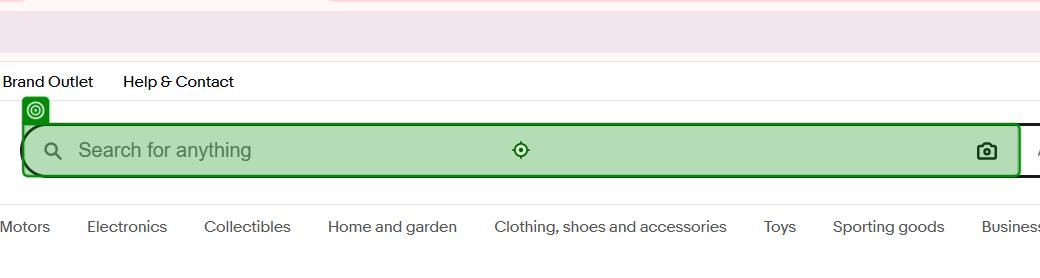
Workflow: SearchProduct

Step 1: type [in_ProductName] into the text box 'gh-ac' in window 'Electronics, Cars, Fashion, Collectibles & More | eBay' (chrome.exe)

Step 2: click on the button 'Search' in window 'Electronics, Cars, Fashion, Collectibles & More | eBay' (chrome.exe) (no picture)

Step 3: check the element in window 'Samsung Galaxy A56 for sale | eBay' (chrome.exe) (no picture)

Step 4: click on the element in window 'Apple Watch 11 for sale | eBay' (chrome.exe) (no picture)

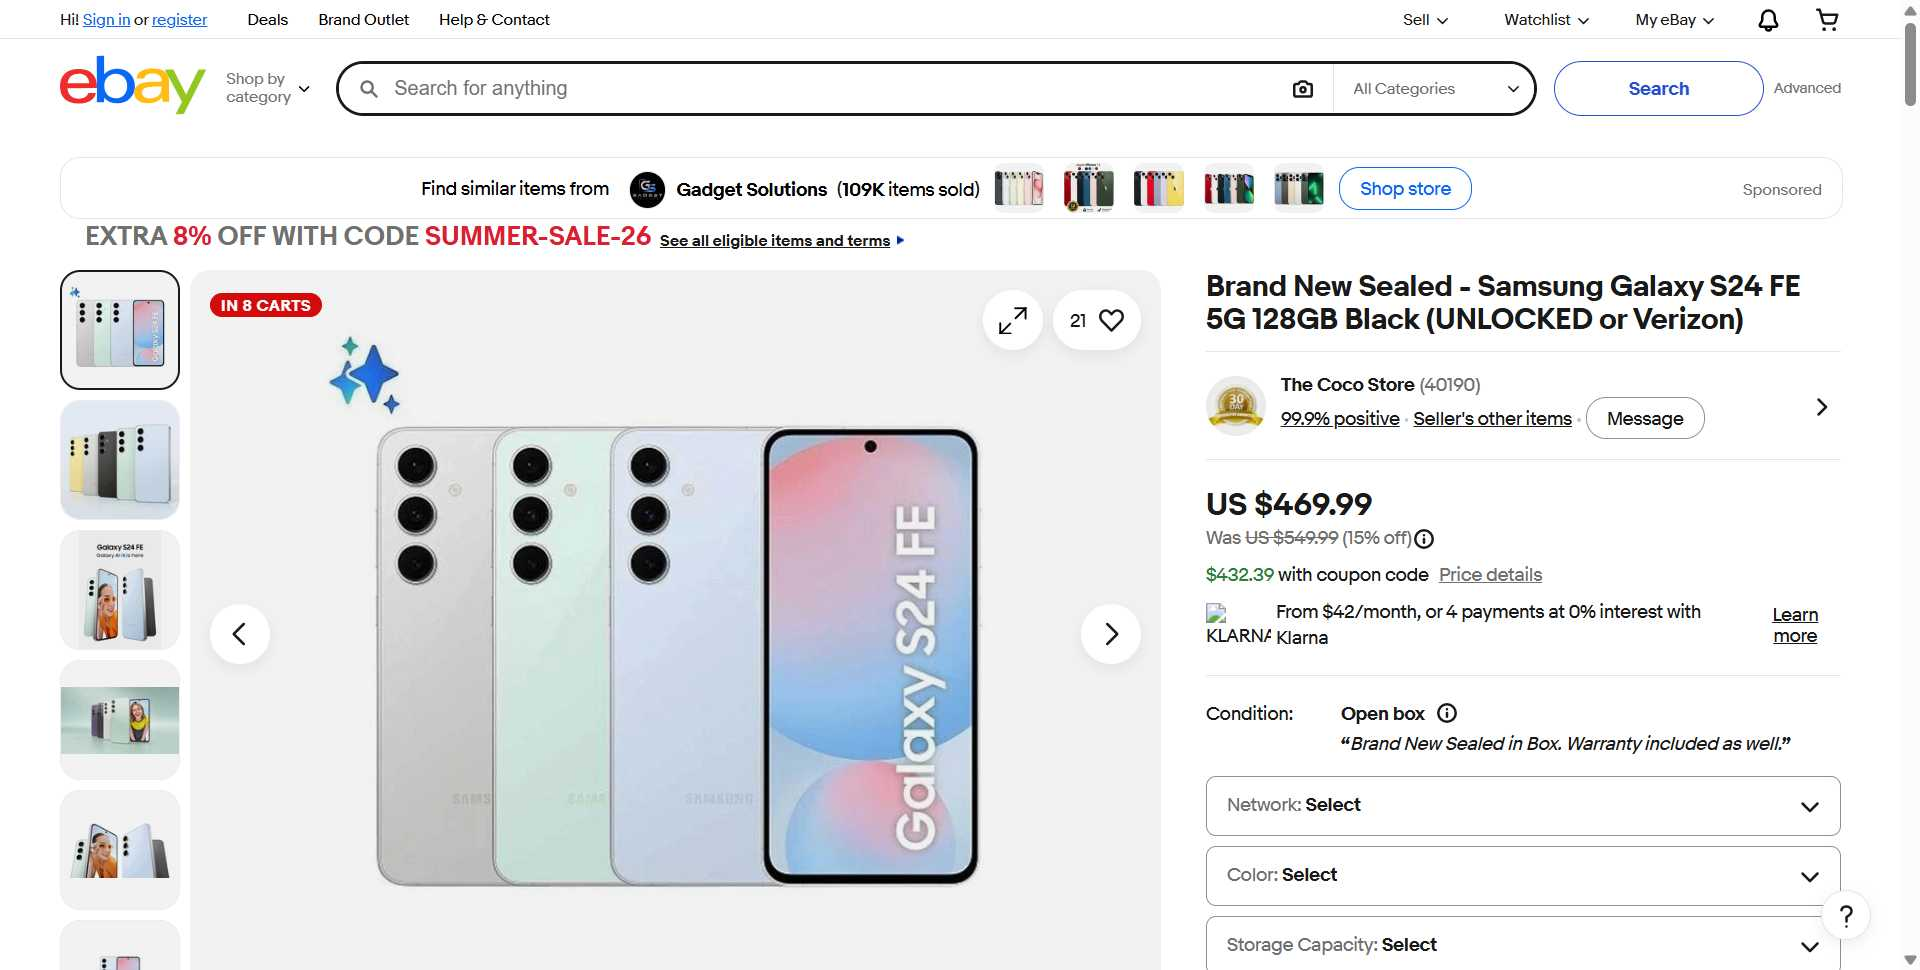
Step 5: Chrome Brand New Sealed - Samsung Galaxy S24 (chrome.exe)

Step 6 [try]: get-text from the element in window 'Brand New Sealed - Samsung Galaxy S24 FE 5G 128GB Black (UNLOCKED or Verizon) | eBay' (chrome.exe) (no picture)

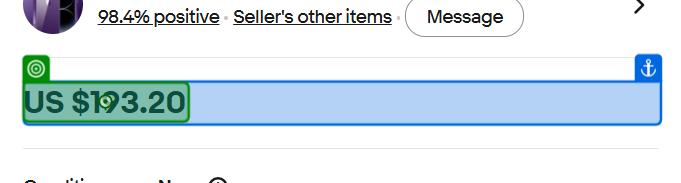
Step 7: get-text from the element in window 'Cartier Revelation D'Une Panthere 18k Rose Gold Diamond Watch | eBay' (chrome.exe)

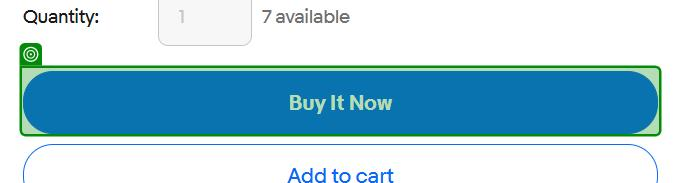
Step 8: get-text from the list item in window 'Samsung Galaxy S24 FE 5G (Unlocked, T-Mobile, Verizon) New Open Box, Never Used | eBay' (chrome.exe)

Step 9: get-text from the element in window 'Samsung Galaxy S24 FE 5G (Verizon or ATT) - New Other, Never Used | eBay' (chrome.exe) (no picture)

Step 10: SearchedElement on the html in window 'Cartier Tank Solo Large W1018355 Silver Dial 27x34mm Quartz Watch + BP | eBay' (chrome.exe) (no picture)

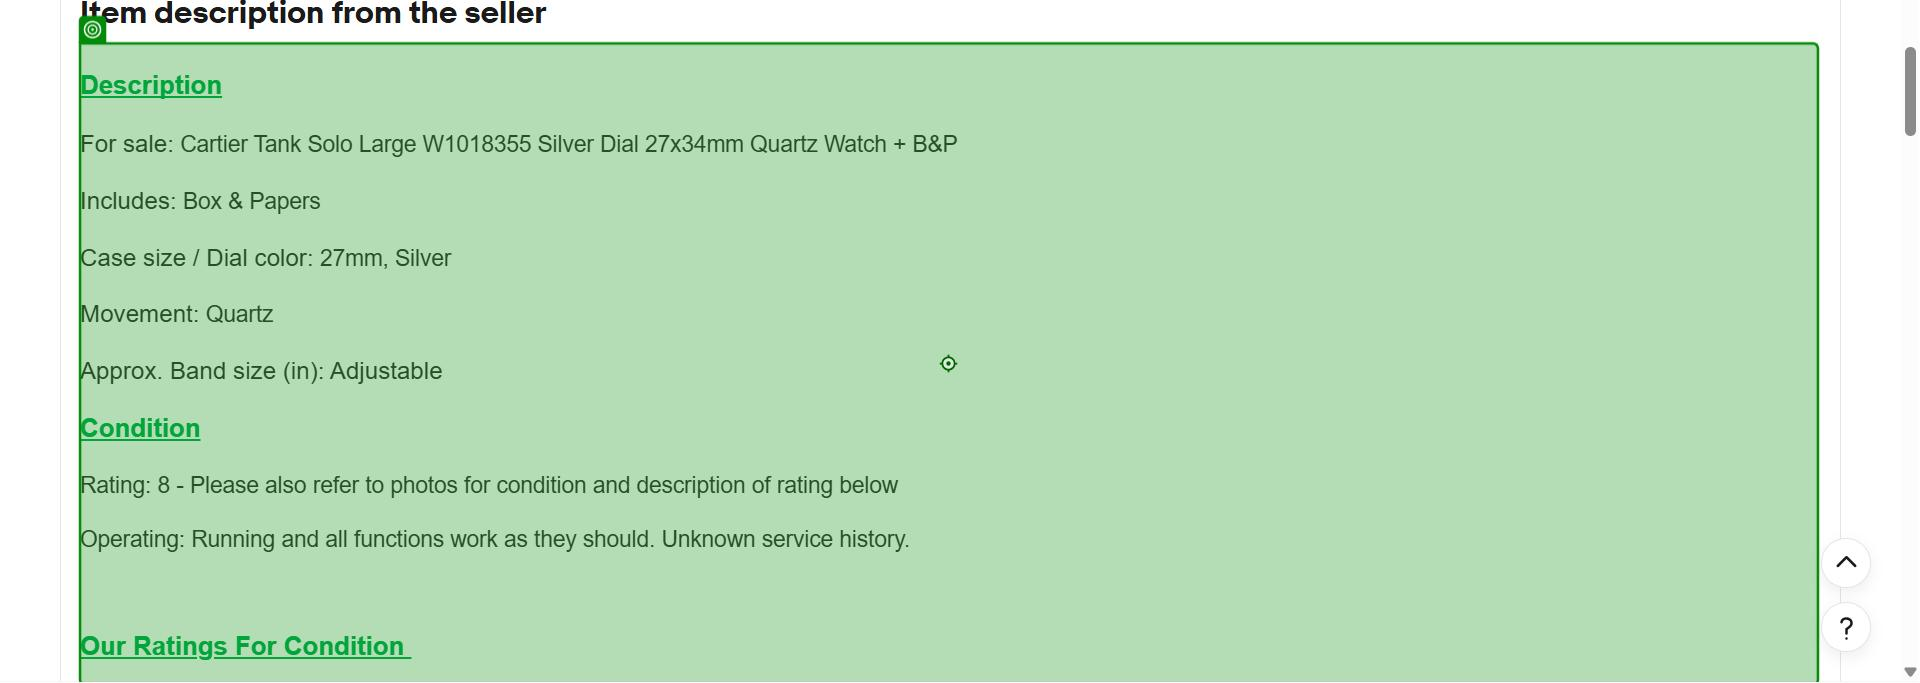
Step 11: check the html in window 'Cartier Tank Solo Large W1018355 Silver Dial 27x34mm Quartz Watch + BP | eBay' (chrome.exe)
